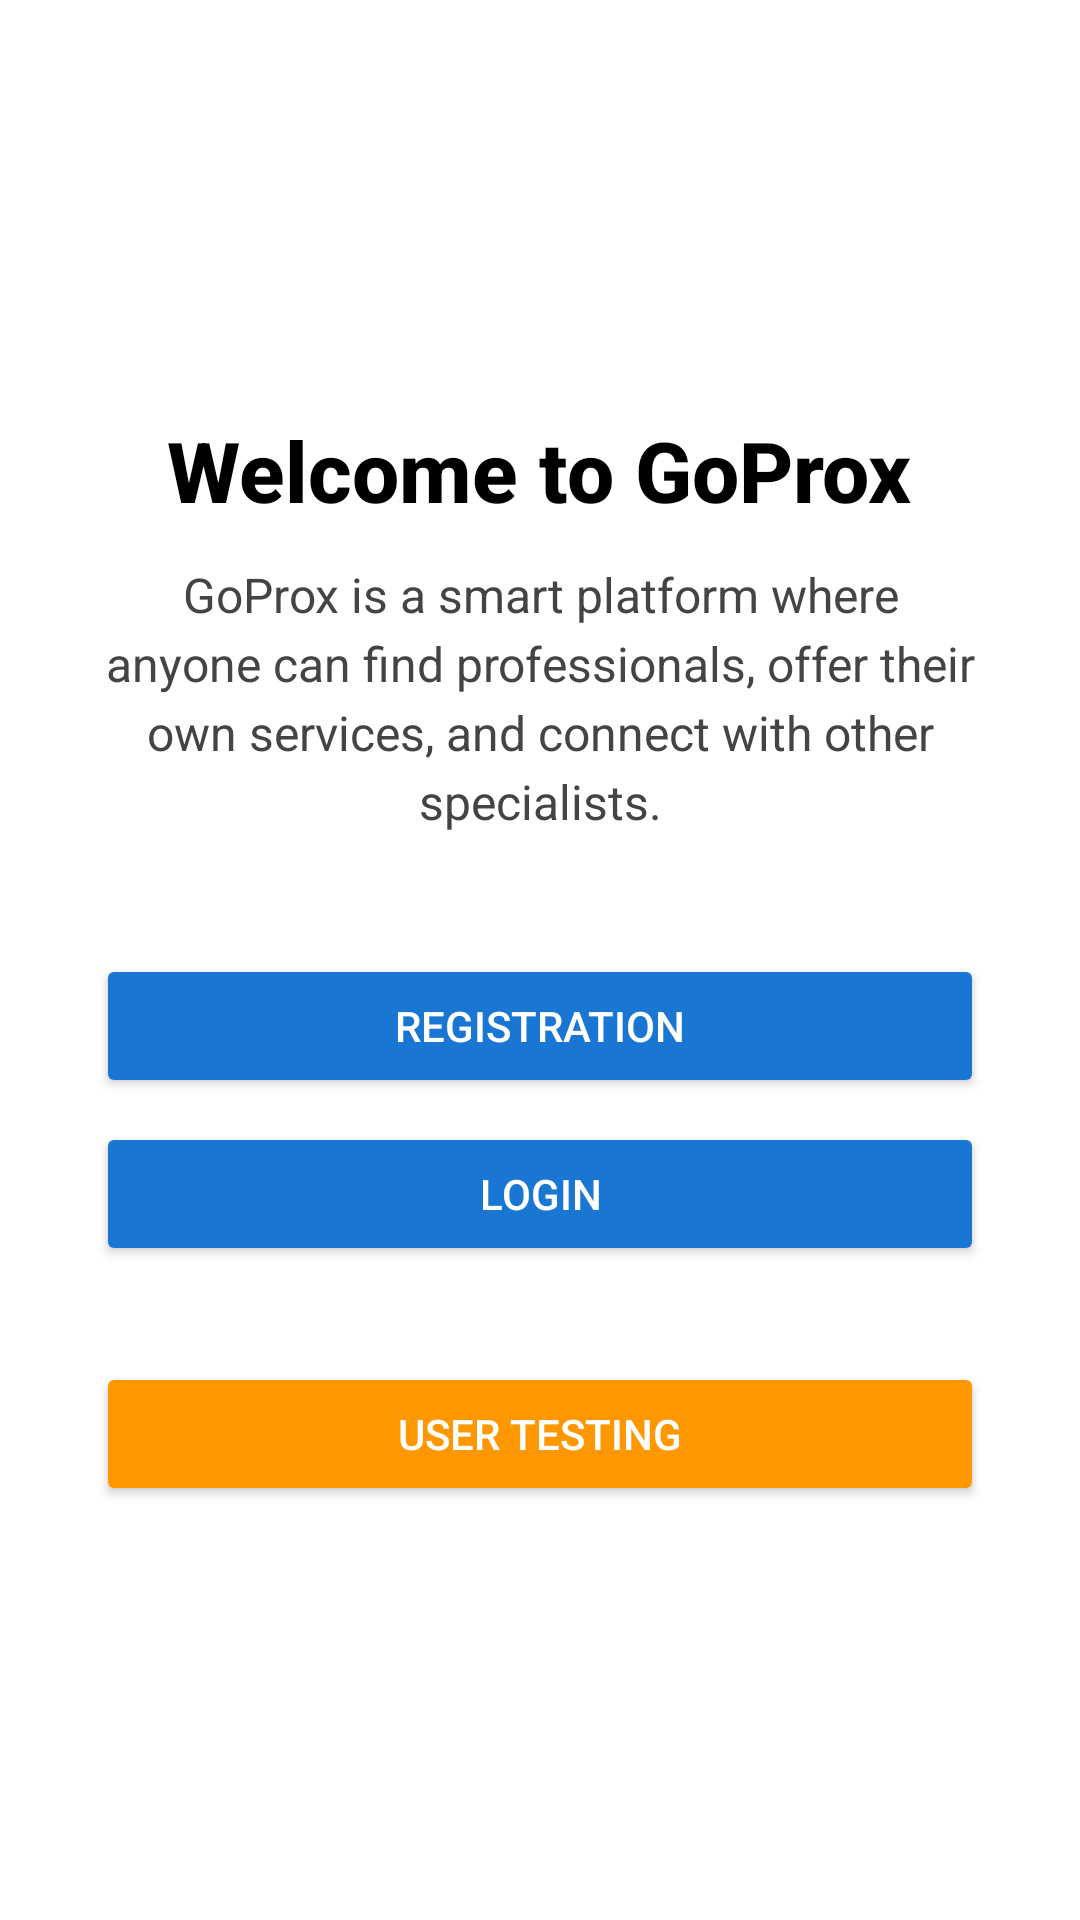

Produce the Android XML layout that renders to this screen, including the resource entries it uses.
<!-- AndroidManifest.xml: application theme Theme.GoProx -->
<!-- res/layout/activity_main.xml -->
<?xml version="1.0" encoding="utf-8"?>
<LinearLayout
    xmlns:android="http://schemas.android.com/apk/res/android"
    android:layout_width="match_parent"
    android:layout_height="match_parent"
    android:orientation="vertical"
    android:gravity="center"
    android:background="#FFFFFF"
    android:padding="32dp">

    <TextView
        android:id="@+id/tvTitle"
        android:layout_width="wrap_content"
        android:layout_height="wrap_content"
        android:text="Welcome to GoProx"
        android:textSize="28sp"
        android:textStyle="bold"
        android:textColor="#000000"
        android:fontFamily="sans-serif-medium"
        android:layout_marginBottom="12dp"/>

    <TextView
        android:id="@+id/tvDescription"
        android:layout_width="wrap_content"
        android:layout_height="wrap_content"
        android:text="GoProx is a smart platform where anyone can find professionals, offer their own services, and connect with other specialists."
        android:textSize="16sp"
        android:textColor="#444444"
        android:gravity="center"
        android:layout_marginBottom="40dp"
        android:lineSpacingExtra="4dp"/>

    <Button
        android:id="@+id/btnRegistration"
        android:layout_width="match_parent"
        android:layout_height="wrap_content"
        android:text="Registration"
        android:textColor="#FFFFFF"
        android:backgroundTint="#1976D2"
        android:layout_marginBottom="8dp"/>

    <Button
        android:id="@+id/btnLogin"
        android:layout_width="match_parent"
        android:layout_height="wrap_content"
        android:text="Login"
        android:textColor="#FFFFFF"
        android:backgroundTint="#1976D2"
        android:layout_marginBottom="24dp"/>

    
    <Button
        android:id="@+id/btnTestUser"
        android:layout_width="match_parent"
        android:layout_height="wrap_content"
        android:text="User Testing"
        android:textColor="#FFFFFF"
        android:backgroundTint="#FF9800"
        android:layout_marginTop="8dp"/>

</LinearLayout>
<!-- resources referenced by this layout -->
<resources>
  <style name="Theme.GoProx" parent="Theme.MaterialComponents.Light.NoActionBar">
          
          <item name="colorPrimary">@color/primary</item>
          <item name="colorPrimaryVariant">@color/primary_dark</item>
          <item name="colorOnPrimary">@color/white</item>
  
          
          <item name="colorSecondary">@color/accent</item>
          <item name="colorSecondaryVariant">@color/accent_light</item>
          <item name="colorOnSecondary">@color/white</item>
  
          
          <item name="android:colorBackground">@color/background</item>
          <item name="colorSurface">@color/surface</item>
          <item name="colorOnSurface">@color/on_surface</item>
  
          
          <item name="colorError">@color/red</item>
          <item name="colorOnError">@color/white</item>
  
          
          <item name="android:statusBarColor">@color/primary_dark</item>
          <item name="android:navigationBarColor">@color/white</item>
          <item name="android:windowLightStatusBar">false</item>
          <item name="android:windowLightNavigationBar">true</item>
  
          
          <item name="android:windowLayoutInDisplayCutoutMode" tools:targetApi="p">shortEdges</item>
      </style>
  <color name="primary">#1565C0</color>
  <color name="primary_dark">#0D47A1</color>
  <color name="white">#FFFFFF</color>
  <color name="accent">#FF6D00</color>
  <color name="accent_light">#FF9E40</color>
  <color name="background">#F5F5F5</color>
  <color name="surface">#FFFFFF</color>
  <color name="on_surface">#212121</color>
  <color name="red">#C62828</color>
</resources>
